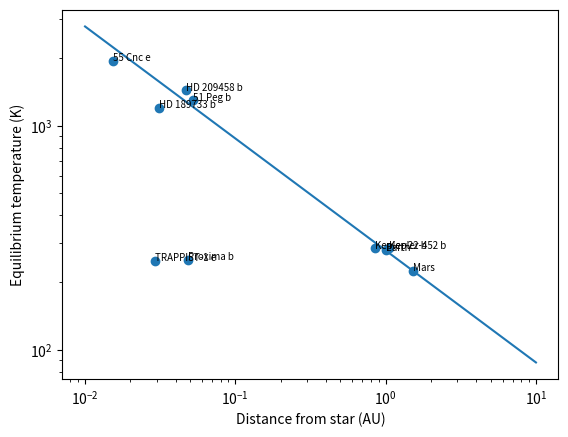

Write Python code to recreate this figure. (Note: this script raises an exception after producing the figure.)
# planets_plot_starter.py -- the ten planets as arrays, ready to plot (Pod 6). Copy this file to planets_plot.py and work on the copy.
# Run from the repository folder:  python module-4/planets_plot.py
import numpy as np
import matplotlib.pyplot as plt

SIGMA = 5.67e-8          # Stefan-Boltzmann constant, W m^-2 K^-4
L_SUN = 3.8e26           # solar luminosity, W
AU = 1.496e11            # meters per AU

name = np.array(["Earth", "Mars", "HD 209458 b", "51 Peg b", "TRAPPIST-1 e",
                 "Kepler-22 b", "55 Cnc e", "HD 189733 b", "Kepler-452 b", "Proxima b"])
lum = np.array([1.0, 1.0, 1.6, 1.3, 0.00055, 0.79, 0.58, 0.34, 1.2, 0.0016])        # star luminosity, solar units
dist = np.array([1.000, 1.524, 0.047, 0.052, 0.029, 0.85, 0.0154, 0.031, 1.046, 0.0485])   # distance, AU


def t_eq(L, d):
    """Equilibrium temperature (K) at distance d (m) from a star of luminosity L (W)."""
    return (L / (16 * np.pi * SIGMA * d**2)) ** 0.25

if __name__ == "__main__":
    T = t_eq(lum * L_SUN, dist * AU) # calculate the equilibrium temperatures for each planet

    d = np.linspace(0.01, 10, 100) # create a range of distances for the curve
    T_curve = t_eq(L_SUN, d * AU) # calculate the equilibrium temperature curve for a solar-luminosity star

    fig, ax = plt.subplots()

    ax.scatter(dist, T) # plot the equilibrium temperatures of the planets at their respective distances
    ax.plot(d, T_curve) # plot the equilibrium temperature curve for a solar-luminosity star

    ax.set_xlabel("Distance from star (AU)") # label the x-axis
    ax.set_ylabel("Equilibrium temperature (K)") # label the y-axis

    ax.set_xscale("log") # use a logarithmic scale for the x-axis
    ax.set_yscale("log") # use a logarithmic scale for the y-axis

    for n, x, y in zip(name, dist, T): ax.annotate(n, (x, y), fontsize=7) # assign names to data points from the name array
    
    fig.savefig("module-4/planets.png", dpi=150) # save the plot to a file
    print("wrote module-4/planets.png") # print a message when the file is saved
